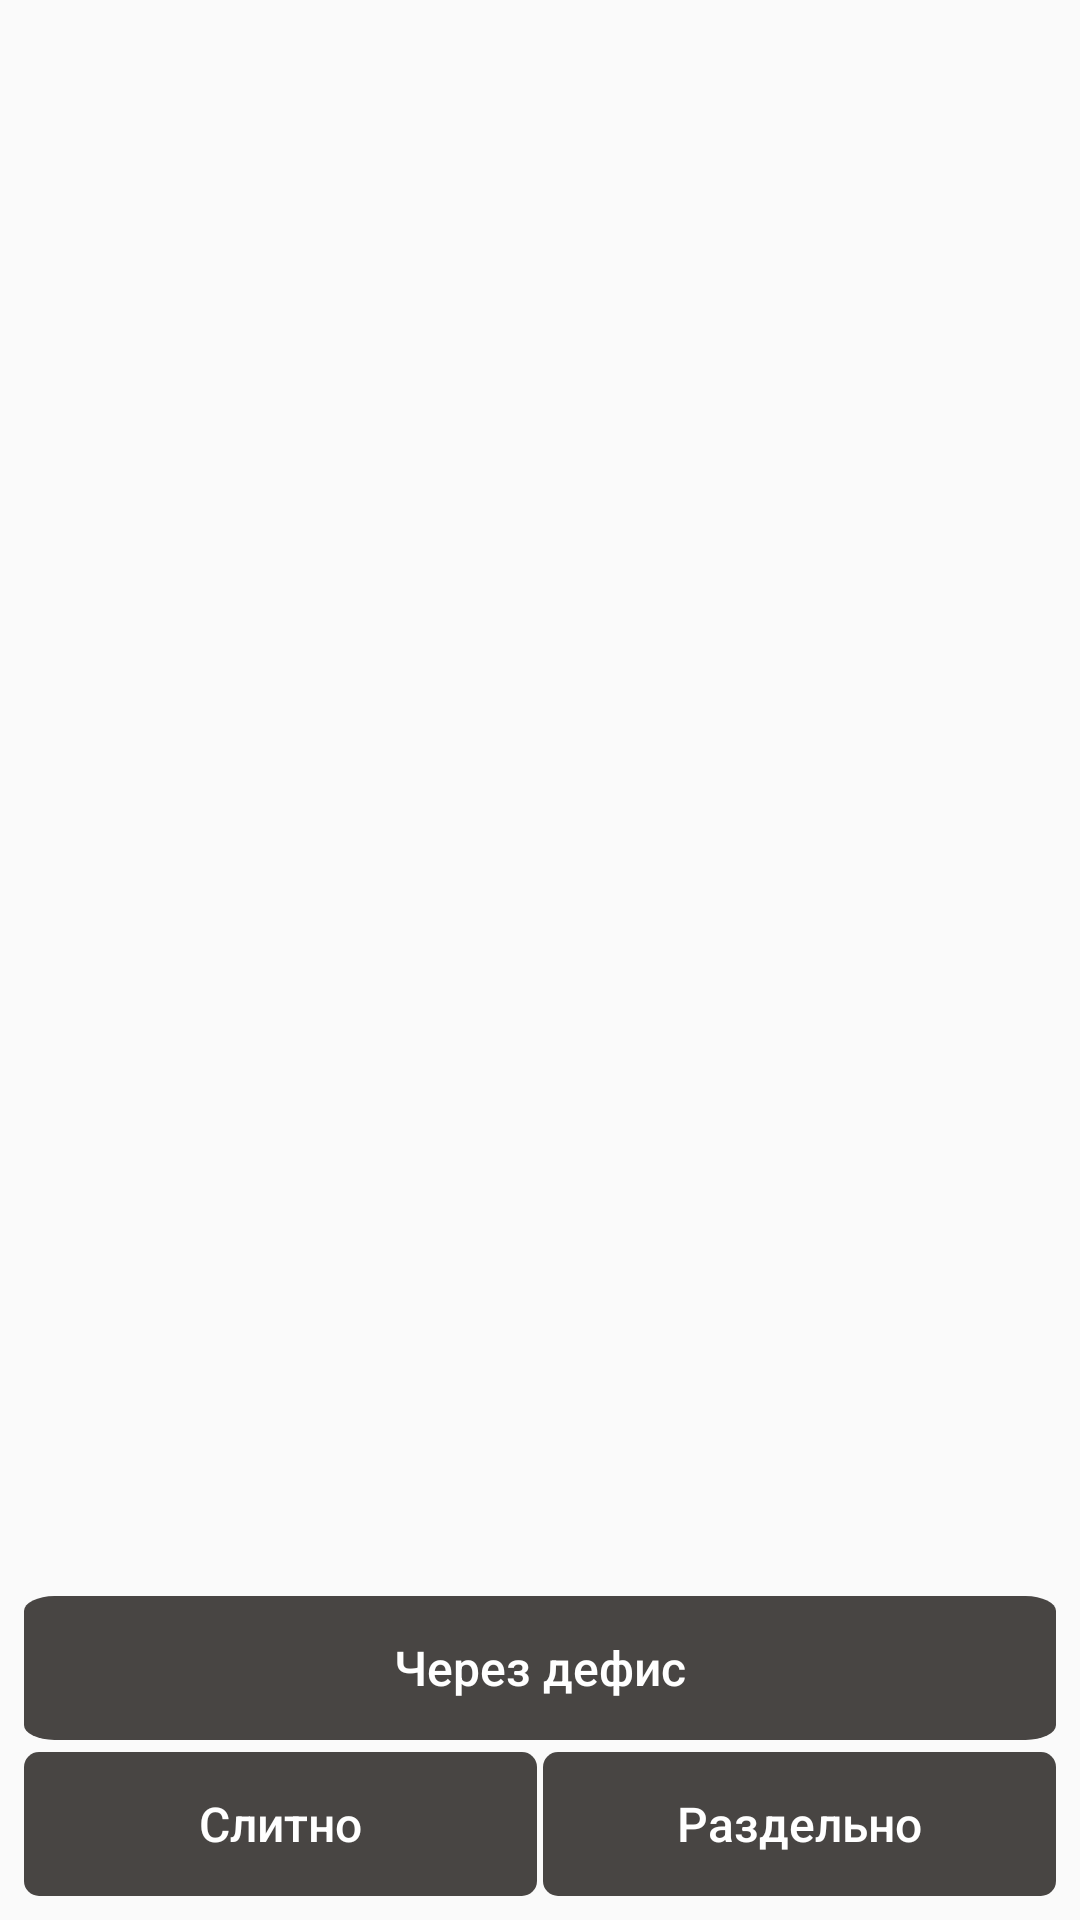

This screen was rendered from an Android layout file. Write that file and the resources it references.
<!-- AndroidManifest.xml: application theme Theme.MyPetProject2 -->
<!-- res/layout/fragment_game_fourteen.xml -->
<?xml version="1.0" encoding="utf-8"?>
<androidx.constraintlayout.widget.ConstraintLayout xmlns:android="http://schemas.android.com/apk/res/android"
    xmlns:app="http://schemas.android.com/apk/res-auto"
    xmlns:tools="http://schemas.android.com/tools"
    android:layout_width="match_parent"
    android:layout_height="match_parent"
    tools:context=".features.ui.games.choosecorrectword.gamenumber14.GameFourteenFragment">


    <TextView
        android:id="@+id/tv_word"
        android:layout_width="wrap_content"
        android:layout_height="wrap_content"
        app:layout_constraintBottom_toTopOf="@+id/linearLayout"
        app:layout_constraintEnd_toEndOf="parent"
        app:layout_constraintStart_toStartOf="parent"
        app:layout_constraintTop_toTopOf="parent"
        android:gravity="center"
        android:padding="8dp"
        android:textColor="#000000"
        android:textSize="20sp"
        tools:text="бигибосс" />

    <LinearLayout
        android:id="@+id/linearLayout"
        android:layout_width="match_parent"
        android:layout_height="wrap_content"
        android:layout_marginStart="8dp"
        android:layout_marginEnd="8dp"
        android:orientation="vertical"
        app:layout_constraintBottom_toBottomOf="parent"
        app:layout_constraintEnd_toEndOf="parent"
        app:layout_constraintStart_toStartOf="parent">


        <Button
            android:id="@+id/button"
            android:layout_width="match_parent"
            android:layout_height="wrap_content"
            android:background="@drawable/group_97__1_"
            android:text="Через дефис"
            android:textAllCaps="false"
            android:textColor="@color/white"
            android:textSize="16sp" />

        <LinearLayout
            android:layout_width="match_parent"
            android:layout_height="wrap_content"
            android:layout_marginTop="4dp"
            android:layout_marginBottom="8dp"
            android:orientation="horizontal">


            <Button
                android:id="@+id/button4"
                android:layout_width="wrap_content"
                android:layout_height="wrap_content"
                android:layout_marginEnd="1dp"
                android:layout_weight="2"
                android:background="@drawable/group_97__1_"
                android:text="Слитно"
                android:textAllCaps="false"
                android:textColor="@color/white"
                android:textSize="16sp" />

            <Button
                android:id="@+id/button5"
                android:layout_width="wrap_content"
                android:layout_height="wrap_content"
                android:layout_marginStart="1dp"
                android:layout_weight="2"
                android:background="@drawable/group_97__1_"
                android:text="Раздельно"
                android:textAllCaps="false"
                android:textColor="@color/white"
                android:textSize="16sp" />
        </LinearLayout>

    </LinearLayout>

</androidx.constraintlayout.widget.ConstraintLayout>
<!-- resources referenced by this layout -->
<resources>
  <color name="white">#FFFFFFFF</color>
  <!-- drawable group_97__1_ (drawable) -->
  <vector xmlns:android="http://schemas.android.com/apk/res/android"
      android:width="170dp"
      android:height="48dp"
      android:viewportWidth="170"
      android:viewportHeight="48">
    <path
        android:pathData="M5,0L165,0A5,5 0,0 1,170 5L170,43A5,5 0,0 1,165 48L5,48A5,5 0,0 1,0 43L0,5A5,5 0,0 1,5 0z"
        android:fillColor="#484543"/>
  </vector>
  <style name="Theme.MyPetProject2" parent="Theme.AppCompat.Light.NoActionBar">
          
          <item name="android:windowNoTitle">true</item>
          <item name="android:windowActionBar">false</item>
          <item name="android:windowFullscreen">true</item>
          <item name="colorPrimary">@color/purple_500</item>
          <item name="colorPrimaryVariant">@color/purple_700</item>
          <item name="colorOnPrimary">@color/white</item>
          
          <item name="colorSecondary">@color/teal_200</item>
          <item name="colorSecondaryVariant">@color/teal_700</item>
          <item name="colorOnSecondary">@color/black</item>
          <item name="android:statusBarColor">?attr/colorPrimaryVariant</item>
          
      </style>
  <color name="purple_500">#FB802E</color>
  <color name="purple_700">#FF3700B3</color>
  <color name="teal_200">#FF03DAC5</color>
  <color name="teal_700">#FF018786</color>
  <color name="black">#FF000000</color>
</resources>
